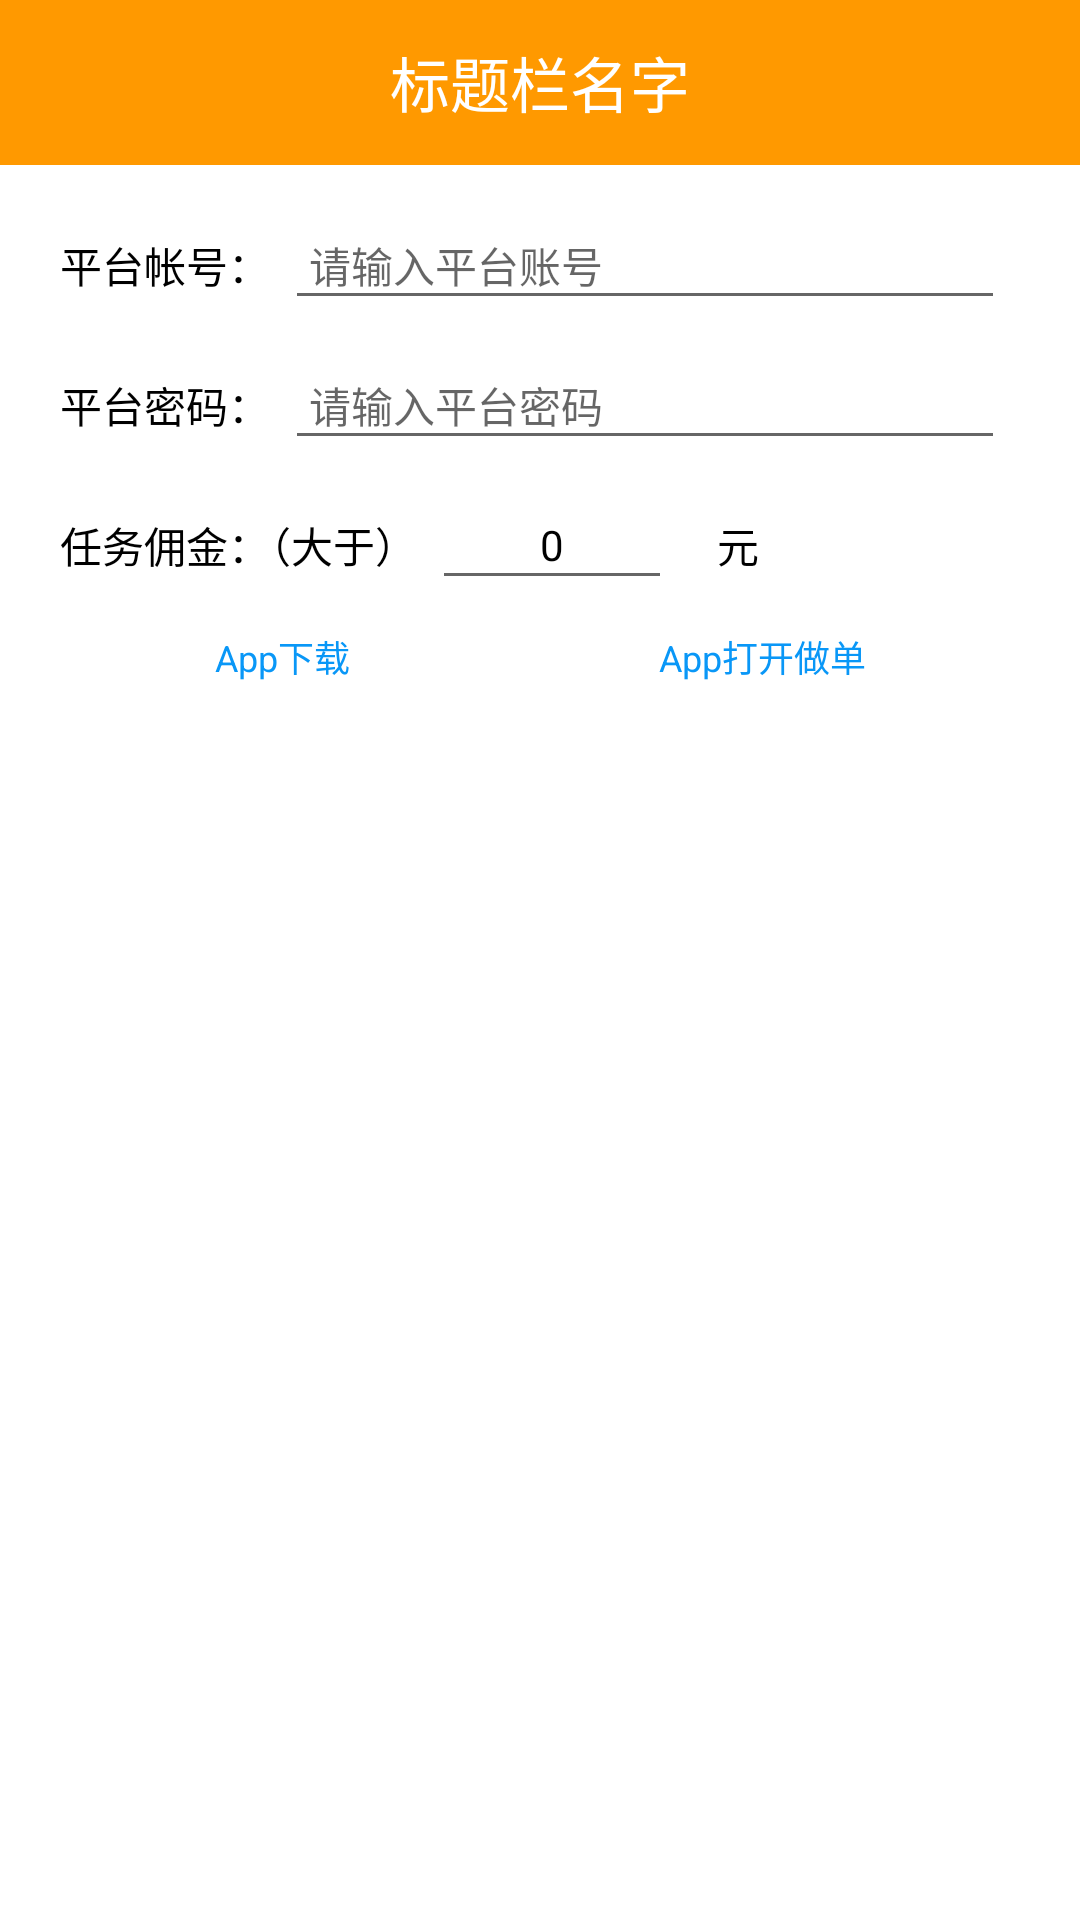

Reconstruct the res/layout file that produces this screen, plus the resources it refers to.
<!-- AndroidManifest.xml: application theme Theme.TianWangXing -->
<!-- res/layout/activity_main.xml -->
<?xml version="1.0" encoding="utf-8"?>
<LinearLayout xmlns:android="http://schemas.android.com/apk/res/android"
    xmlns:app="http://schemas.android.com/apk/res-auto"
    xmlns:tools="http://schemas.android.com/tools"
    android:layout_width="match_parent"
    android:layout_height="match_parent"
    android:orientation="vertical"
    tools:context=".MainActivity">

    <TextView
        android:id="@+id/tv_title"
        android:layout_width="match_parent"
        android:layout_height="55dp"
        android:gravity="center"
        android:textSize="20sp"
        android:text="标题栏名字"
        android:textColor="#ffffffff"
        android:background="#ff9900"/>


    <LinearLayout
        android:layout_width="match_parent"
        android:layout_height="wrap_content"
        android:orientation="horizontal"
        android:paddingLeft="20dp"
        android:paddingRight="20dp"
        android:paddingTop="10dp">

        <TextView
            android:layout_width="wrap_content"
            android:layout_height="match_parent"
            android:textColor="@android:color/black"
            android:gravity="center"
            android:text="平台帐号："
            />

        <EditText
            android:layout_width="match_parent"
            android:layout_height="wrap_content"
            android:hint="请输入平台账号"
            android:text=""
            android:id="@+id/et_username"
            android:layout_margin="5dp"
            android:padding="8dp"
            android:maxLines="1"
            android:inputType="number"
            android:textSize="14sp"
            android:textColor="#ff000000"
            />
    </LinearLayout>

    <LinearLayout
        android:layout_width="match_parent"
        android:layout_height="wrap_content"
        android:orientation="horizontal"
        android:paddingLeft="20dp"
        android:paddingRight="20dp"
        >

        <TextView
            android:layout_width="wrap_content"
            android:layout_height="match_parent"
            android:textColor="@android:color/black"
            android:gravity="center"
            android:text="平台密码："/>

        <EditText
            android:layout_width="match_parent"
            android:layout_height="wrap_content"
            android:hint="请输入平台密码"
            android:text=""
            android:id="@+id/et_password"
            android:layout_margin="5dp"
            android:padding="8dp"
            android:maxLines="1"
            android:inputType="textPassword"
            android:textSize="14sp"
            android:textColor="#ff000000"
            />
    </LinearLayout>

    
    
    
    
    
    
    

    
    
    
    
    
    

    
    
    
    
    
    
    
    
    
    
    
    
    
    


    <LinearLayout
        android:layout_width="match_parent"
        android:layout_height="wrap_content"
        android:orientation="horizontal"
        android:paddingLeft="20dp"
        android:paddingRight="20dp"
        >

        <TextView
            android:layout_width="wrap_content"
            android:layout_height="match_parent"
            android:textColor="@android:color/black"
            android:gravity="center"
            android:text="任务佣金：（大于）"/>


        <EditText
            android:id="@+id/et_yj1"
            android:layout_width="80dp"
            android:layout_height="wrap_content"
            android:hint="佣金"
            android:text="0"
            android:gravity="center"
            android:padding="8dp"
            android:layout_margin="5dp"
            android:maxLength="3"
            android:maxLines="1"
            android:inputType="number|numberDecimal"
            android:textSize="14sp"
            android:textColor="#ff000000"
            />
        <TextView
            android:layout_width="wrap_content"
            android:layout_height="match_parent"
            android:layout_marginLeft="10dp"
            android:textColor="@android:color/black"
            android:gravity="center"
            android:text="元"/>

    </LinearLayout>


    <LinearLayout
        android:layout_width="match_parent"
        android:layout_height="wrap_content"
        android:orientation="horizontal"
        android:paddingLeft="20dp"
        android:layout_marginTop="5dp"
        android:layout_marginBottom="5dp"
        android:paddingRight="20dp">

        <TextView
            android:id="@+id/tv_appDown"
            android:layout_width="wrap_content"
            android:layout_weight="1"
            android:layout_height="wrap_content"
            android:gravity="center"
            android:text="App下载"
            android:textSize="12sp"
            android:textColor="#0997F7"/>


        <TextView
            android:id="@+id/tv_appOpen"
            android:layout_width="wrap_content"
            android:layout_weight="1"
            android:layout_height="wrap_content"
            android:gravity="center"
            android:text="App打开做单"
            android:textSize="12sp"
            android:textColor="#0997F7"/>



    </LinearLayout>

    <LinearLayout
        android:layout_width="match_parent"
        android:layout_height="wrap_content"
        android:orientation="horizontal"
        android:layout_marginTop="15dp"
        android:paddingLeft="15dp"
        android:paddingRight="15dp">

        <TextView
            android:id="@+id/tv_start"
            android:layout_width="match_parent"
            android:layout_height="wrap_content"
            android:layout_weight="1"
            android:layout_marginLeft="20dp"
            android:layout_marginRight="20dp"
            android:gravity="center"
            android:padding="8dp"
            android:clickable="true"
            android:text="开始接单"
            android:textColor="#ffffffff"
            android:textSize="12sp"
            android:background="@drawable/bg_btn2"/>

        <TextView
            android:id="@+id/tv_stop"
            android:layout_width="match_parent"
            android:layout_height="wrap_content"
            android:layout_weight="1"
            android:layout_marginLeft="20dp"
            android:layout_marginRight="20dp"
            android:gravity="center"
            android:padding="8dp"
            android:clickable="true"
            android:text="停止接单"
            android:textColor="#ffffffff"
            android:textSize="12sp"
            android:background="@drawable/bg_btn2"/>

    </LinearLayout>


    <TextView
        android:id="@+id/tv_log"
        android:layout_width="match_parent"
        android:layout_height="match_parent"
        android:layout_marginLeft="20dp"
        android:layout_marginRight="20dp"
        android:layout_marginTop="20dp"
        android:layout_marginBottom="20dp"
        android:text=""
        android:padding="10dp"
        android:textColor="@android:color/black"
        android:scrollbars="none"
        android:background="@drawable/bg_btn3"
        />

</LinearLayout>
<!-- resources referenced by this layout -->
<resources>
  <style name="Theme.TianWangXing" parent="Theme.MaterialComponents.DayNight.DarkActionBar">
          
          <item name="colorPrimary">@color/purple_500</item>
          <item name="colorPrimaryVariant">@color/purple_700</item>
          <item name="colorOnPrimary">@color/white</item>
          
          <item name="colorSecondary">@color/teal_200</item>
          <item name="colorSecondaryVariant">@color/teal_700</item>
          <item name="colorOnSecondary">@color/black</item>
          
          <item name="android:statusBarColor" tools:targetApi="l">?attr/colorPrimaryVariant</item>
          
      </style>
  <!-- not gathered from this repository: default colours our renderer supplied (Android Studio template values) -->
  <color name="purple_500">#FF6200EE</color>
  <color name="purple_700">#FF3700B3</color>
  <color name="teal_200">#FF03DAC5</color>
  <color name="teal_700">#FF018786</color>
  <color name="black">#FF000000</color>
  <color name="white">#FFFFFFFF</color>
</resources>
